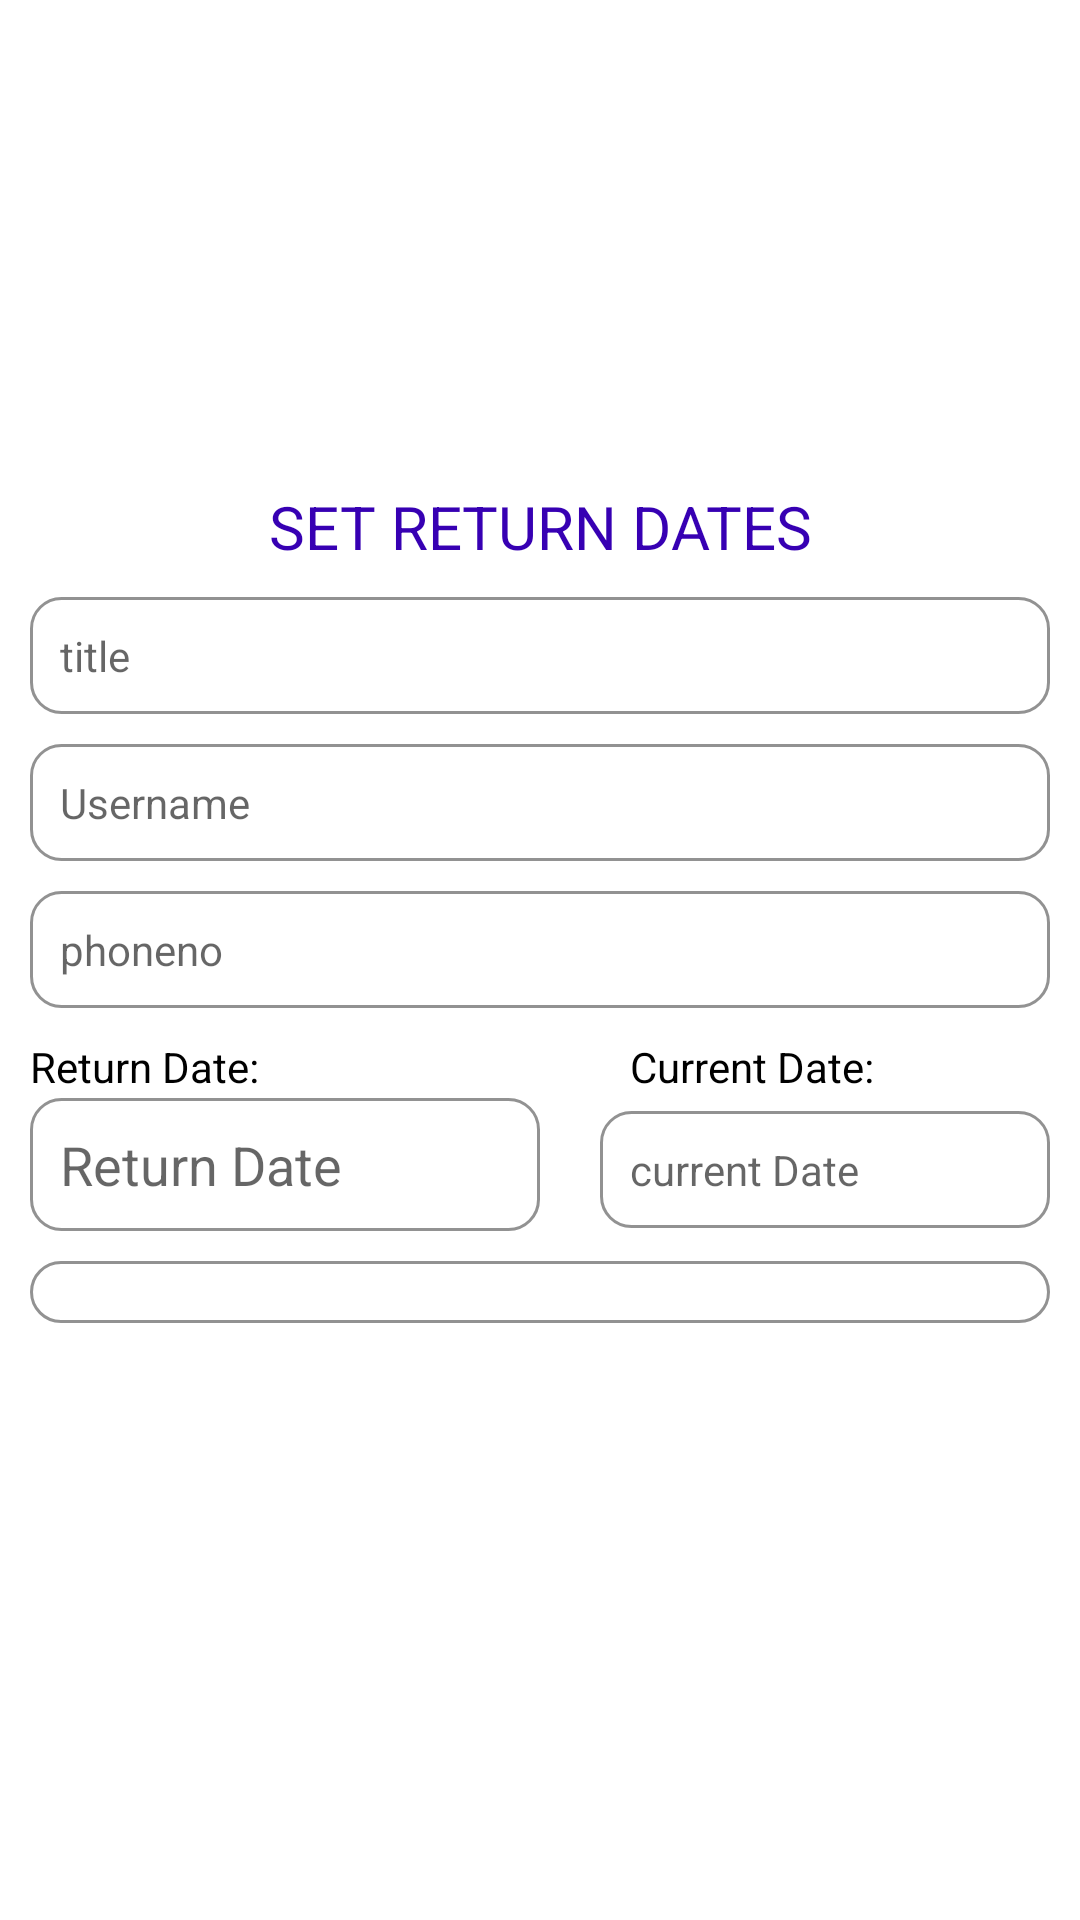

Reconstruct the res/layout file that produces this screen, plus the resources it refers to.
<!-- AndroidManifest.xml: application theme Theme.Rahul -->
<!-- res/layout/returndate.xml -->
<?xml version="1.0" encoding="utf-8"?>
<RelativeLayout
    xmlns:android="http://schemas.android.com/apk/res/android"
    xmlns:tools="http://schemas.android.com/tools"
    android:layout_width="match_parent"
    android:layout_height="match_parent">

    <LinearLayout
        android:layout_width="match_parent"
        android:layout_height="wrap_content"
        android:layout_alignParentStart="true"
        android:layout_alignParentTop="true"
        android:layout_alignParentEnd="true"
        android:layout_alignParentBottom="true"
        android:layout_marginStart="0dp"
        android:layout_marginTop="142dp"
        android:layout_marginEnd="0dp"
        android:layout_marginBottom="199dp"
        android:orientation="vertical">

        <TextView
            android:layout_width="match_parent"
            android:layout_height="wrap_content"
            android:layout_marginTop="20dp"
            android:gravity="center"
            android:text="SET RETURN DATES"
            android:textAlignment="center"
            android:textColor="@color/design_default_color_primary_dark"
            android:textSize="20dp" />

        <TextView
            android:id="@+id/Rtitle"
            android:layout_width="match_parent"
            android:layout_height="wrap_content"
            android:layout_marginStart="10dp"
            android:layout_marginLeft="10dp"
            android:layout_marginTop="10dp"
            android:layout_marginEnd="10dp"
            android:layout_marginRight="10dp"
            android:background="@drawable/edittext"
            android:ems="10"
            android:hint="title "
            android:inputType="number"
            android:padding="10dp"
            android:textColor="@color/black" />

        <TextView
            android:id="@+id/Rusername"
            android:layout_width="match_parent"
            android:layout_height="wrap_content"
            android:layout_marginStart="10dp"
            android:layout_marginLeft="10dp"
            android:layout_marginTop="10dp"
            android:layout_marginEnd="10dp"
            android:layout_marginRight="10dp"
            android:background="@drawable/edittext"
            android:ems="10"
            android:hint="Username"
            android:inputType="text"
            android:padding="10dp"
            android:textColor="@color/black" />

        <TextView
            android:id="@+id/Rphoneno"
            android:layout_width="match_parent"
            android:layout_height="wrap_content"
            android:layout_marginStart="10dp"
            android:layout_marginLeft="10dp"
            android:layout_marginTop="10dp"
            android:layout_marginEnd="10dp"
            android:layout_marginRight="10dp"
            android:background="@drawable/edittext"
            android:ems="10"
            android:hint="phoneno"
            android:inputType="number"
            android:padding="10dp"
            android:textColor="@color/black" />

        <LinearLayout
            android:layout_width="match_parent"
            android:layout_height="wrap_content"
            android:orientation="horizontal">

            <TextView
                android:id="@+id/textView"
                android:layout_width="190dp"
                android:layout_height="20dp"
                android:layout_marginStart="10dp"
                android:layout_marginTop="10dp"
                android:text="Return Date: "
                android:textColor="@color/black" />

            <TextView
                android:layout_width="172dp"
                android:layout_height="20dp"
                android:layout_marginStart="10dp"
                android:layout_marginTop="10dp"
                android:text="Current Date: "
                android:textColor="@color/black" />
        </LinearLayout>

        <LinearLayout
            android:layout_width="match_parent"
            android:layout_height="wrap_content"
            android:orientation="horizontal">


            <EditText
                android:id="@+id/date_time"
                android:layout_width="170dp"
                android:layout_height="wrap_content"
                android:layout_marginStart="10dp"
                android:layout_marginLeft="10dp"

                android:layout_marginEnd="10dp"
                android:layout_marginRight="10dp"
                android:background="@drawable/edittext"
                android:ems="10"
                android:hint="Return Date"
                android:inputType="none"
                android:padding="10dp"
                android:textColor="@color/black" />

            <TextView
                android:id="@+id/currentdate"
                android:layout_width="wrap_content"
                android:layout_height="wrap_content"
                android:layout_marginStart="10dp"
                android:layout_marginLeft="10dp"
                android:layout_marginEnd="10dp"
                android:layout_marginRight="10dp"
                android:layout_marginBottom="5dp"
                android:background="@drawable/edittext"
                android:ems="10"
                android:hint="current Date"
                android:inputType="none"
                android:padding="10dp"
                android:textColor="@color/black" />


        </LinearLayout>

        <EditText
            android:id="@+id/txtmessage"
            android:layout_width="match_parent"
            android:layout_height="wrap_content"
            android:layout_marginStart="10dp"
            android:layout_marginLeft="10dp"
            android:layout_marginTop="10dp"
            android:layout_marginEnd="10dp"
            android:layout_marginRight="10dp"
            android:background="@drawable/edittext"
            android:ems="10"
            android:text="Due date to submit the taken book : "
            android:hint="Enter the return dates to send the message "
            android:inputType="text"
            android:padding="10dp"
            android:textColor="@color/black" />


        <Button
            android:id="@+id/Returndate"
            android:layout_width="200dp"
            android:layout_height="59dp"
            android:layout_gravity="center"
            android:layout_marginTop="10dp"
            android:text="RETURN DATE"
            android:textSize="20dp" />

    </LinearLayout>
</RelativeLayout>
<!-- resources referenced by this layout -->
<resources>
  <color name="black">#FF000000</color>
  <!-- drawable edittext (drawable) -->
  <?xml version="1.0" encoding="utf-8"?>
  <shape android:shape="rectangle" xmlns:android="http://schemas.android.com/apk/res/android">
  <stroke android:color="#929292" android:width="@dimen/cardview_compat_inset_shadow"/>
      <corners android:radius="10dp"/>
  </shape>
  <style name="Theme.Rahul" parent="Theme.MaterialComponents.DayNight.DarkActionBar">
          
          <item name="colorPrimary">@color/purple_500</item>
          <item name="colorPrimaryVariant">@color/purple_700</item>
          <item name="colorOnPrimary">@color/white</item>
          
          <item name="colorSecondary">@color/teal_200</item>
          <item name="colorSecondaryVariant">@color/teal_700</item>
          <item name="colorOnSecondary">@color/black</item>
          
          <item name="android:statusBarColor" tools:targetApi="l">?attr/colorPrimaryVariant</item>
          
      </style>
  <color name="purple_500">#0A2895</color>
  <color name="purple_700">#FF3700B3</color>
  <color name="white">#FFFFFFFF</color>
  <color name="teal_200">#FF03DAC5</color>
  <color name="teal_700">#FF018786</color>
</resources>
